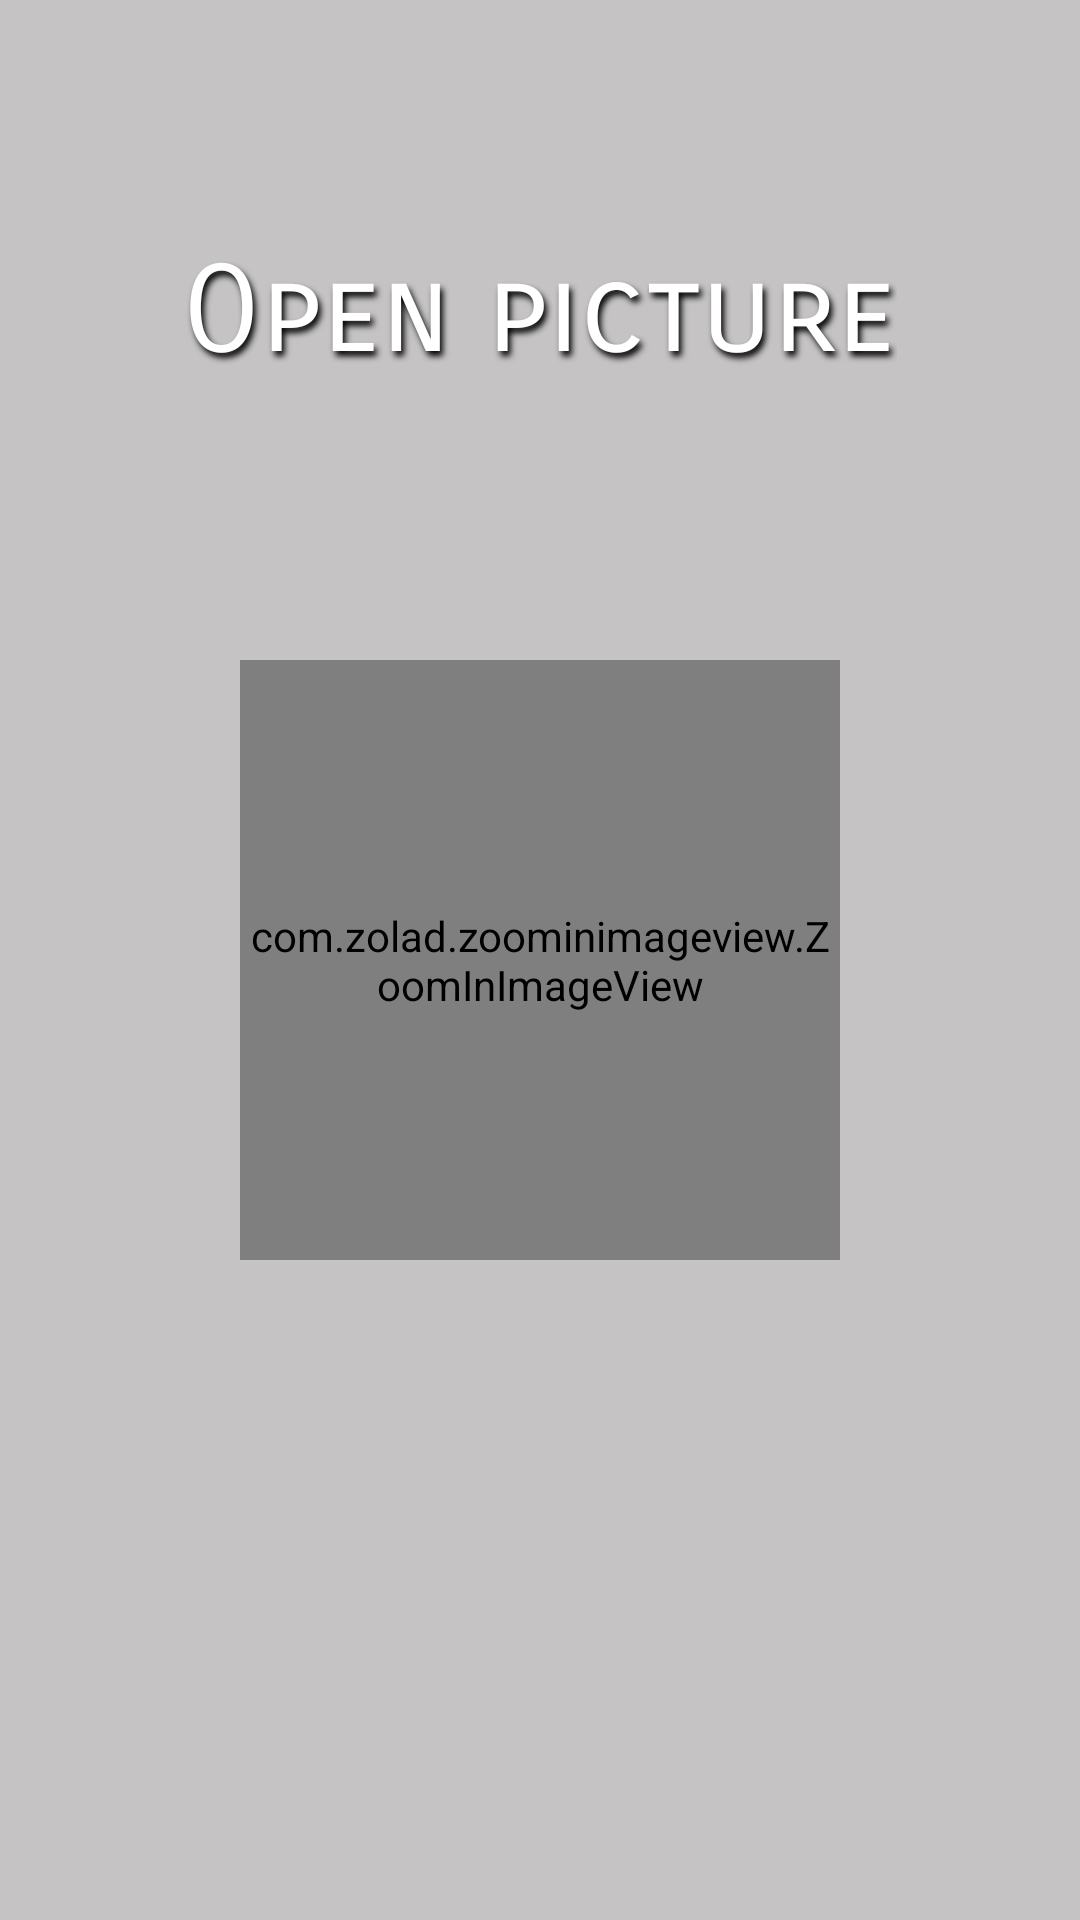

Write the Android layout XML for this screen, with the resource values it uses.
<!-- AndroidManifest.xml: application theme Theme.UnSplashApp -->
<!-- res/layout/fragment_open_picture.xml -->
<?xml version="1.0" encoding="utf-8"?>
<FrameLayout xmlns:android="http://schemas.android.com/apk/res/android"
    xmlns:tools="http://schemas.android.com/tools"
    android:layout_width="match_parent"
    android:layout_height="match_parent"
    xmlns:app="http://schemas.android.com/apk/res-auto"
    tools:context=".presentor.view.OpenPictureFragment"
    android:background="#C5C3C3">

    <TextView
        android:layout_width="wrap_content"
        android:layout_height="wrap_content"
        android:text="@string/open_picture"
        android:layout_marginTop="80dp"
        android:layout_gravity="center_horizontal"
        android:drawablePadding="5dp"
        android:fontFamily="sans-serif-smallcaps"
        android:shadowColor="@color/black"
        android:shadowDx="3"
        android:shadowDy="5"
        android:shadowRadius="5"
        android:textColor="#FFFFFF"
        android:textSize="40sp"/>

    <com.zolad.zoominimageview.ZoomInImageView
        android:id="@+id/image_open"
        android:layout_width="200dp"
        android:layout_height="200dp"
        android:layout_gravity="center"
        android:layout_marginBottom="200dp"
        android:layout_marginTop="200dp"
        />



</FrameLayout>
<!-- resources referenced by this layout -->
<resources>
  <string name="open_picture">Open picture</string>
  <style name="Theme.UnSplashApp" parent="Theme.MaterialComponents.DayNight.NoActionBar">
          
          <item name="colorPrimary">#4A4A4A</item>
          <item name="colorPrimaryVariant">#605E5E</item>
          <item name="colorOnPrimary">@color/white</item>
          
          <item name="colorSecondary">@color/teal_200</item>
          <item name="colorSecondaryVariant">@color/teal_700</item>
          <item name="colorOnSecondary">@color/black</item>
          
          <item name="android:statusBarColor" tools:targetApi="l">?attr/colorPrimaryVariant</item>
          
      </style>
  <!-- not gathered from this repository: default colours our renderer supplied (Android Studio template values) -->
  <color name="teal_200">#FF03DAC5</color>
  <color name="teal_700">#FF018786</color>
  <color name="black">#FF000000</color>
  <color name="white">#FFFFFFFF</color>
</resources>
